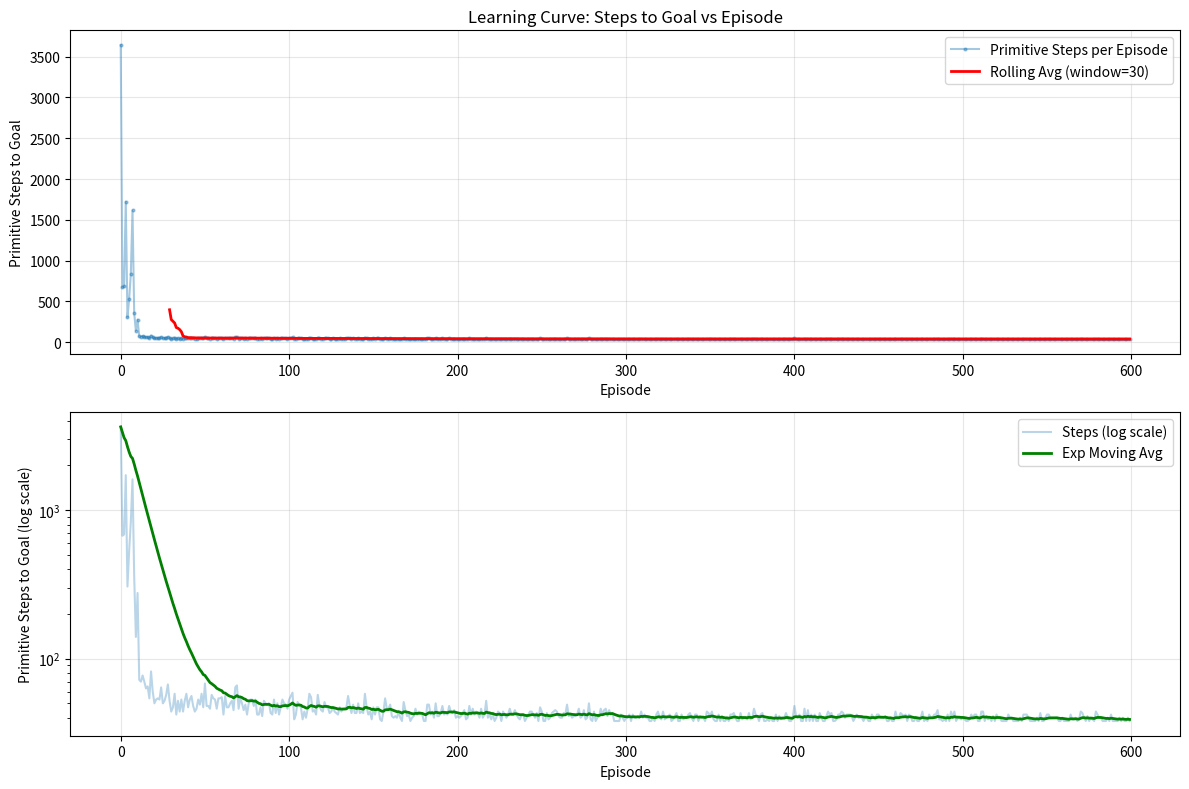
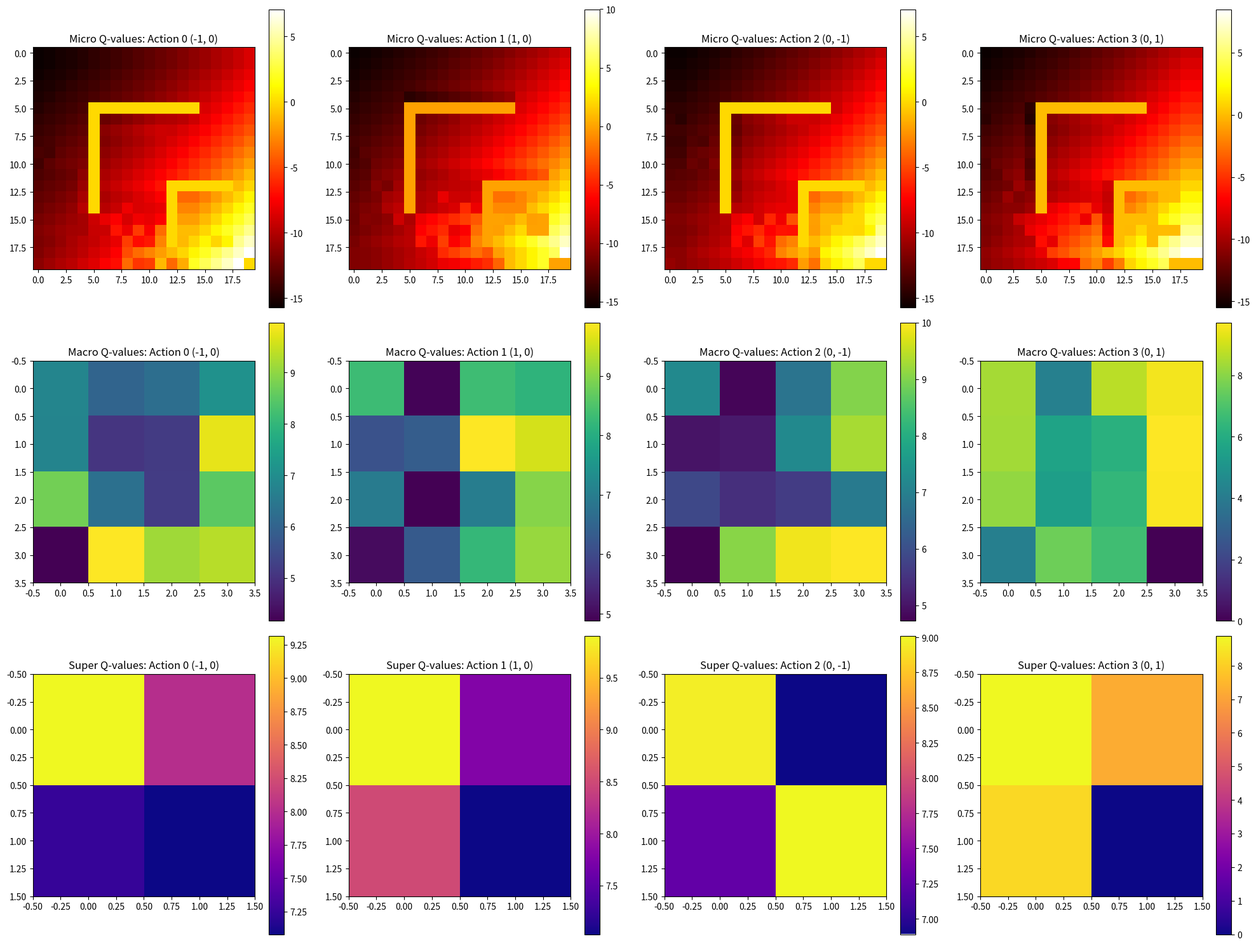
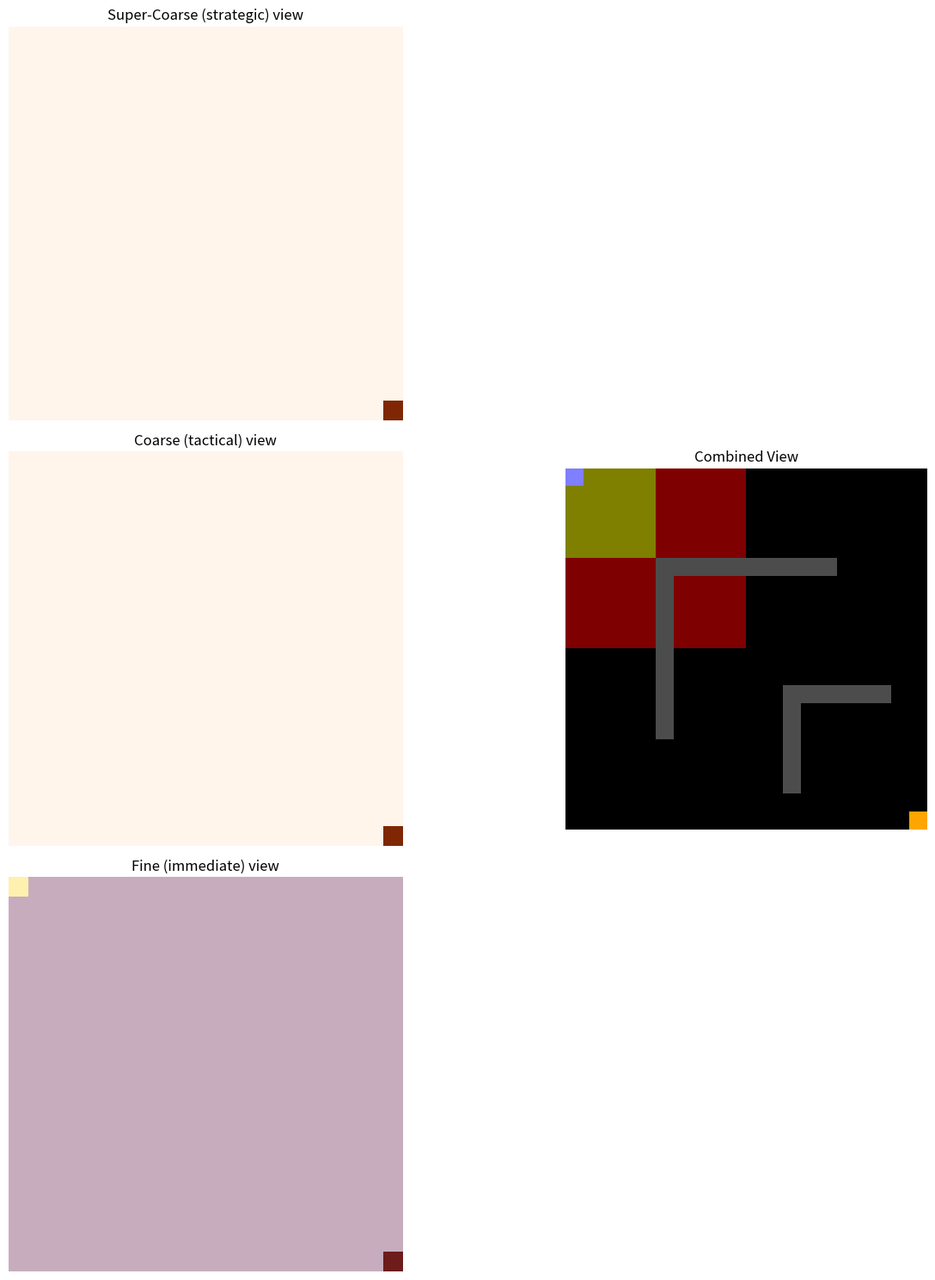

Recreate these plots in Python, in order.
#!/usr/bin/env python3
import numpy as np
import matplotlib.pyplot as plt
import matplotlib.gridspec as gs
from matplotlib import animation
from tqdm import trange
from collections import deque
import random
import time

# Set random seed for reproducibility
np.random.seed(0)

# ---------- Toy environment (20×20 grid with obstacles, 1 goal square) -------------
SIZE = 20
GOAL = (SIZE-1, SIZE-1)
ACTIONS = {0: (-1, 0), 1: (1, 0), 2: (0, -1), 3: (0, 1)}  # up, down, left, right

# Create obstacles
def create_obstacles():
    obstacles = set()
    
    # Add some walls
    for i in range(5, 15):
        obstacles.add((i, 5))    # Horizontal wall
        obstacles.add((5, i))    # Vertical wall
    
    # Add a maze-like structure in the bottom right
    for i in range(12, 18):
        obstacles.add((i, 12))   # Horizontal wall
    for i in range(12, 18):
        obstacles.add((12, i))   # Vertical wall
    
    # Make sure the goal is accessible
    if GOAL in obstacles:
        obstacles.remove(GOAL)
    
    # Make sure the start is accessible
    start = (0, 0)
    if start in obstacles:
        obstacles.remove(start)
    
    return obstacles

OBSTACLES = create_obstacles()

def step(pos, a):
    nxt = tuple(np.clip(np.add(pos, ACTIONS[a]), 0, SIZE-1))
    
    # Check if the next position is an obstacle
    if nxt in OBSTACLES:
        nxt = pos  # Cannot move into an obstacle
        rwd = -2   # Higher penalty for bumping into walls
    else:
        rwd = 10 if nxt == GOAL else -1
    
    done = nxt == GOAL
    return nxt, rwd, done

# ---------- Three-level (fractal) Q-Learner with Experience Replay ---------------------------
block_micro = 5               # micro patch size (5×5)
block_macro = 10              # macro patch size (10×10)
super_states = (SIZE//block_macro)**2  # 2×2 super blocks
macro_states = (SIZE//block_micro)**2  # 4×4 macro blocks
micro_states = SIZE*SIZE      # 20×20 fine-grained states
α, γ, ε_start, ε_end, ε_decay = 0.2, 0.95, 0.3, 0.05, 0.995

# Experience replay buffers
BUFFER_SIZE = 10000
BATCH_SIZE = 64
micro_buffer = deque(maxlen=BUFFER_SIZE)
macro_buffer = deque(maxlen=BUFFER_SIZE)
super_buffer = deque(maxlen=BUFFER_SIZE)

Q_super = np.zeros((super_states, 4))  # 4 super actions = neighbor super patch
Q_macro = np.zeros((macro_states, 4))  # 4 macro actions = neighbor patch
Q_micro = np.zeros((micro_states, 4))  # 4 primitive moves

def idx_super(pos):
    return (pos[0]//block_macro) * (SIZE//block_macro) + pos[1]//block_macro

def idx_macro(pos):
    return (pos[0]//block_micro) * (SIZE//block_micro) + pos[1]//block_micro

def idx_micro(pos): 
    return pos[0]*SIZE + pos[1]

def choose(Q, s, epsilon):
    return np.random.choice(4) if np.random.rand() < epsilon else Q[s].argmax()

def update_from_buffer(Q, buffer, batch_size, alpha):
    if len(buffer) < batch_size:
        return
    
    batch = random.sample(buffer, batch_size)
    for s, a, r, s_next, done in batch:
        Q[s, a] += alpha * (r + γ * np.max(Q[s_next]) * (1-done) - Q[s, a])

def train_agent():
    # ---------- Training loop -------------------------------------------
    episodes, horizon = 600, 500  # Same parameters as flat agent for fair comparison
    log = []
    epsilon = ε_start
    training_time = 0
    total_micro_steps = 0  # Track total primitive actions across all episodes
    
    start_time = time.time()
    for ep in trange(episodes):
        pos, done = (0, 0), False
        primitive_steps = 0  # Count of primitive actions for this episode
        high_level_decisions = 0  # Optional: track number of high-level decisions
        
        # Decay epsilon
        epsilon = max(ε_end, epsilon * ε_decay)
        
        for t in range(horizon):
            if done:
                break
                
            high_level_decisions += 1  # Increment high-level decision counter
            
            # ---- super level pick neighbor super-block (super-goal) -----
            s_super = idx_super(pos)
            a_super = choose(Q_super, s_super, epsilon)
            # translate super action to desired super-block centre
            target_super_block = np.add(divmod(s_super, SIZE//block_macro), ACTIONS[a_super])
            target_super_block = np.clip(target_super_block, 0, SIZE//block_macro-1)
            super_goal = tuple(target_super_block*block_macro + block_macro//2)
            
            # ---- high level navigate within super-block to macro-goal ---
            steps_within_super = 0
            max_steps_super = block_macro*block_macro
            super_done = False
            
            while steps_within_super < max_steps_super and not super_done and not done:
                # ---- high level pick neighbour patch (macro-goal) -------
                s_mac = idx_macro(pos)
                a_mac = choose(Q_macro, s_mac, epsilon)
                # translate macro action to desired patch centre
                target_block = np.add(divmod(s_mac, SIZE//block_micro), ACTIONS[a_mac])
                target_block = np.clip(target_block, 0, SIZE//block_micro-1)
                macro_goal = tuple(target_block*block_micro + block_micro//2)

                # ---- low level navigate to macro-goal or until timeout --
                macro_done = False
                for _ in range(block_micro*block_micro):
                    if done:
                        break
                        
                    s_mic = idx_micro(pos)
                    a_mic = choose(Q_micro, s_mic, epsilon)
                    
                    # Execute primitive action - THIS IS WHERE ACTUAL STEPS HAPPEN
                    nxt, rwd, done = step(pos, a_mic)
                    primitive_steps += 1  # COUNT EVERY PRIMITIVE ACTION
                    total_micro_steps += 1
                    
                    s2_mic = idx_micro(nxt)
                    
                    # Store experience in micro buffer
                    micro_buffer.append((s_mic, a_mic, rwd, s2_mic, done))
                    
                    # Update Q_micro from buffer
                    update_from_buffer(Q_micro, micro_buffer, min(BATCH_SIZE, len(micro_buffer)), α)
                    
                    pos = nxt
                    steps_within_super += 1
                    
                    if done or pos == macro_goal:
                        macro_done = True
                        break
                
                # Determine macro reward
                if done:
                    r_mac = 10  # Goal reached
                elif pos == macro_goal:
                    r_mac = 5   # Subgoal reached
                elif pos == super_goal:
                    r_mac = 3   # Super goal reached
                else:
                    # Check if we're getting closer to the macro_goal
                    prev_dist = abs(pos[0] - macro_goal[0]) + abs(pos[1] - macro_goal[1])
                    r_mac = -1 + 0.1 * (1.0 / (prev_dist + 1))  # Shaped reward based on distance
                
                s2_mac = idx_macro(pos)
                
                # Store experience in macro buffer
                macro_buffer.append((s_mac, a_mac, r_mac, s2_mac, done or macro_done))
                
                # Update Q_macro from buffer
                update_from_buffer(Q_macro, macro_buffer, min(BATCH_SIZE, len(macro_buffer)), α)
                
                if done or pos == super_goal:
                    super_done = True
                    break
            
            # Determine super reward
            if done:
                r_super = 10  # Goal reached
            elif pos == super_goal:
                r_super = 5   # Super goal reached
            else:
                # Check if we're getting closer to the super_goal
                prev_dist = abs(pos[0] - super_goal[0]) + abs(pos[1] - super_goal[1])
                r_super = -1 + 0.1 * (1.0 / (prev_dist + 1))  # Shaped reward based on distance
            
            s2_super = idx_super(pos)
            
            # Store experience in super buffer
            super_buffer.append((s_super, a_super, r_super, s2_super, done or super_done))
            
            # Update Q_super from buffer
            update_from_buffer(Q_super, super_buffer, min(BATCH_SIZE, len(super_buffer)), α)
        
        # Log the PRIMITIVE STEPS (micro actions) for this episode
        log.append(primitive_steps)
        
        # Additional batch updates at the end of each episode for more thorough learning
        for _ in range(5):
            update_from_buffer(Q_micro, micro_buffer, min(BATCH_SIZE, len(micro_buffer)), α)
            update_from_buffer(Q_macro, macro_buffer, min(BATCH_SIZE, len(macro_buffer)), α)
            update_from_buffer(Q_super, super_buffer, min(BATCH_SIZE, len(super_buffer)), α)
    
    training_time = time.time() - start_time
    print(f"Training completed in {training_time:.2f} seconds")
    print(f"Total primitive actions: {total_micro_steps}")
    print(f"Average primitive actions per episode: {total_micro_steps/episodes:.2f}")
    
    return log, training_time

def visualize_agent():
    # ---------- Educational visualisation (1 finale run, animated) ------
    pos = (0, 0)
    frames = []
    path = [pos]  # Track the agent's path
    primitive_steps = 0  # Count primitive steps during visualization
    
    while True:
        super_grid = np.zeros((SIZE, SIZE))
        macro_grid = np.zeros((SIZE, SIZE))
        micro_grid = np.zeros((SIZE, SIZE))
        obstacle_grid = np.zeros((SIZE, SIZE))
        
        # Mark obstacles
        for obs in OBSTACLES:
            obstacle_grid[obs] = 1
        
        # Mark goal
        goal_grid = np.zeros((SIZE, SIZE))
        goal_grid[GOAL] = 1
        
        # Update super grid
        spos = idx_super(pos)
        sr, sc = divmod(spos, SIZE//block_macro)
        super_grid[sr*block_macro:(sr+1)*block_macro, sc*block_macro:(sc+1)*block_macro] = 1
        
        # Update macro grid
        mpos = idx_macro(pos)
        mr, mc = divmod(mpos, SIZE//block_micro)
        macro_grid[mr*block_micro:(mr+1)*block_micro, mc*block_micro:(mc+1)*block_micro] = 1
        
        # Update micro grid (agent position)
        micro_grid[pos] = 1
        
        # Add path history
        path_grid = np.zeros((SIZE, SIZE))
        for p in path:
            path_grid[p] = 0.5  # Mark the path with half intensity
        
        frames.append((super_grid.copy(), macro_grid.copy(), micro_grid.copy(), 
                      obstacle_grid.copy(), goal_grid.copy(), path_grid.copy()))
        
        if pos == GOAL: 
            break
            
        a = choose(Q_micro, idx_micro(pos), 0.05)  # Small epsilon for some exploration
        pos, _, _ = step(pos, a)
        primitive_steps += 1  # Count primitive steps during visualization
        path.append(pos)

    print(f"Visualization path completed in {primitive_steps} primitive steps")

    fig = plt.figure(figsize=(15, 15))
    g = gs.GridSpec(3, 2, width_ratios=[3, 1])
    
    ax1 = fig.add_subplot(g[0, 0])
    ax2 = fig.add_subplot(g[1, 0])
    ax3 = fig.add_subplot(g[2, 0])
    
    # Add a combined view showing all levels at once
    ax_combined = fig.add_subplot(g[:, 1])
    
    im1 = ax1.imshow(frames[0][0], cmap='Blues', alpha=0.7)
    im2 = ax2.imshow(frames[0][1], cmap='Greens', alpha=0.7)
    im3 = ax3.imshow(frames[0][2], cmap='Reds', alpha=0.7)
    
    # Add obstacles and goal to each view
    im1_obs = ax1.imshow(frames[0][3], cmap='binary', alpha=0.8)
    im2_obs = ax2.imshow(frames[0][3], cmap='binary', alpha=0.8)
    im3_obs = ax3.imshow(frames[0][3], cmap='binary', alpha=0.8)
    
    im1_goal = ax1.imshow(frames[0][4], cmap='Oranges', alpha=1.0)
    im2_goal = ax2.imshow(frames[0][4], cmap='Oranges', alpha=1.0)
    im3_goal = ax3.imshow(frames[0][4], cmap='Oranges', alpha=1.0)
    
    # Add path history
    im3_path = ax3.imshow(frames[0][5], cmap='viridis', alpha=0.3)
    
    # Combined view with all levels
    combined = np.zeros((SIZE, SIZE, 3))
    combined[:,:,0] = frames[0][0] * 0.5  # Super (blue channel)
    combined[:,:,1] = frames[0][1] * 0.5  # Macro (green channel)
    combined[:,:,2] = frames[0][2]        # Micro (red channel)
    
    # Add obstacles to combined view
    obstacle_mask = frames[0][3] > 0
    combined[obstacle_mask] = [0.3, 0.3, 0.3]  # Gray for obstacles
    
    # Add goal to combined view
    goal_mask = frames[0][4] > 0
    combined[goal_mask] = [1.0, 0.65, 0.0]  # Orange for goal
    
    im_combined = ax_combined.imshow(combined)
    
    ax1.set_title('Super-Coarse (strategic) view')
    ax2.set_title('Coarse (tactical) view')
    ax3.set_title('Fine (immediate) view')
    ax_combined.set_title('Combined View')
    
    ax1.axis('off')
    ax2.axis('off')
    ax3.axis('off')
    ax_combined.axis('off')

    def animate(i):
        im1.set_data(frames[i][0])
        im2.set_data(frames[i][1])
        im3.set_data(frames[i][2])
        
        im1_obs.set_data(frames[i][3])
        im2_obs.set_data(frames[i][3])
        im3_obs.set_data(frames[i][3])
        
        im1_goal.set_data(frames[i][4])
        im2_goal.set_data(frames[i][4])
        im3_goal.set_data(frames[i][4])
        
        im3_path.set_data(frames[i][5])
        
        # Update combined view
        combined = np.zeros((SIZE, SIZE, 3))
        combined[:,:,0] = frames[i][0] * 0.5  # Super (blue channel)
        combined[:,:,1] = frames[i][1] * 0.5  # Macro (green channel)
        combined[:,:,2] = frames[i][2]        # Micro (red channel)
        
        # Re-add obstacles to combined view
        obstacle_mask = frames[i][3] > 0
        combined[obstacle_mask] = [0.3, 0.3, 0.3]  # Gray for obstacles
        
        # Re-add goal to combined view
        goal_mask = frames[i][4] > 0
        combined[goal_mask] = [1.0, 0.65, 0.0]  # Orange for goal
        
        # Add path history
        path_mask = frames[i][5] > 0
        combined[path_mask] = combined[path_mask] + [0.2, 0.2, 0.0]  # Brighten the path
        
        im_combined.set_array(combined)
        
        return im1, im2, im3, im1_obs, im2_obs, im3_obs, im1_goal, im2_goal, im3_goal, im3_path, im_combined

    ani = animation.FuncAnimation(fig, animate, frames=len(frames), interval=200)
    plt.tight_layout()
    plt.show()
    return ani

def plot_learning_curve(log):
    plt.figure(figsize=(12, 8))
    
    # Plot actual steps per episode
    plt.subplot(2, 1, 1)
    plt.plot(log, '-o', alpha=0.4, markersize=2, label='Primitive Steps per Episode')
    
    # Calculate rolling average
    window_size = 30
    if len(log) >= window_size:
        rolling_avg = np.convolve(log, np.ones(window_size)/window_size, mode='valid')
        plt.plot(range(window_size-1, len(log)), rolling_avg, 'r-', linewidth=2, label=f'Rolling Avg (window={window_size})')
    
    plt.title('Learning Curve: Steps to Goal vs Episode')
    plt.xlabel('Episode')
    plt.ylabel('Primitive Steps to Goal')
    plt.grid(True, alpha=0.3)
    plt.legend()
    
    # Plot smoothed learning curve with log scale
    plt.subplot(2, 1, 2)
    plt.semilogy(log, '-', alpha=0.3, label='Steps (log scale)')
    
    # Calculate and plot exponential moving average
    alpha = 0.1  # Smoothing factor
    ema = [log[0]]
    for i in range(1, len(log)):
        ema.append(alpha * log[i] + (1 - alpha) * ema[-1])
    
    plt.semilogy(ema, 'g-', linewidth=2, label='Exp Moving Avg')
    plt.xlabel('Episode')
    plt.ylabel('Primitive Steps to Goal (log scale)')
    plt.grid(True, alpha=0.3)
    plt.legend()
    
    plt.tight_layout()
    plt.show()

def plot_q_values():
    # Visualize Q-values as heatmaps
    fig, axs = plt.subplots(3, 4, figsize=(20, 15))
    
    # For micro level, we'll sample some states
    for i, action in enumerate(ACTIONS):
        q_values = np.zeros((SIZE, SIZE))
        for x in range(SIZE):
            for y in range(SIZE):
                pos = (x, y)
                idx = idx_micro(pos)
                q_values[x, y] = Q_micro[idx, i]
        
        im = axs[0, i].imshow(q_values, cmap='hot')
        axs[0, i].set_title(f'Micro Q-values: Action {i} {ACTIONS[i]}')
        fig.colorbar(im, ax=axs[0, i])
    
    # For macro level
    macro_size = SIZE // block_micro
    for i, action in enumerate(ACTIONS):
        q_values = np.zeros((macro_size, macro_size))
        for x in range(macro_size):
            for y in range(macro_size):
                idx = x * macro_size + y
                q_values[x, y] = Q_macro[idx, i]
        
        im = axs[1, i].imshow(q_values, cmap='viridis')
        axs[1, i].set_title(f'Macro Q-values: Action {i} {ACTIONS[i]}')
        fig.colorbar(im, ax=axs[1, i])
    
    # For super level
    super_size = SIZE // block_macro
    for i, action in enumerate(ACTIONS):
        q_values = np.zeros((super_size, super_size))
        for x in range(super_size):
            for y in range(super_size):
                idx = x * super_size + y
                q_values[x, y] = Q_super[idx, i]
        
        im = axs[2, i].imshow(q_values, cmap='plasma')
        axs[2, i].set_title(f'Super Q-values: Action {i} {ACTIONS[i]}')
        fig.colorbar(im, ax=axs[2, i])
    
    plt.tight_layout()
    plt.show()

def main():
    print("Training the corrected three-level fractal Q-learning agent...")
    print("Now properly counting EVERY primitive action (micro-step)")
    log, training_time = train_agent()
    
    print("\nTraining complete!")
    print(f"Final performance: {log[-1]} primitive steps to goal")
    print(f"Best performance: {min(log)} primitive steps to goal")
    print(f"Training time: {training_time:.2f} seconds")
    
    # Save log data for comparison
    np.save('corrected_fractal_agent_log.npy', np.array(log))
    
    print("\nPlotting learning curve...")
    plot_learning_curve(log)
    
    print("\nVisualizing Q-values...")
    plot_q_values()
    
    print("\nVisualizing agent behavior...")
    visualize_agent()
    
    print("\nExperiment complete!")

if __name__ == "__main__":
    main() 
